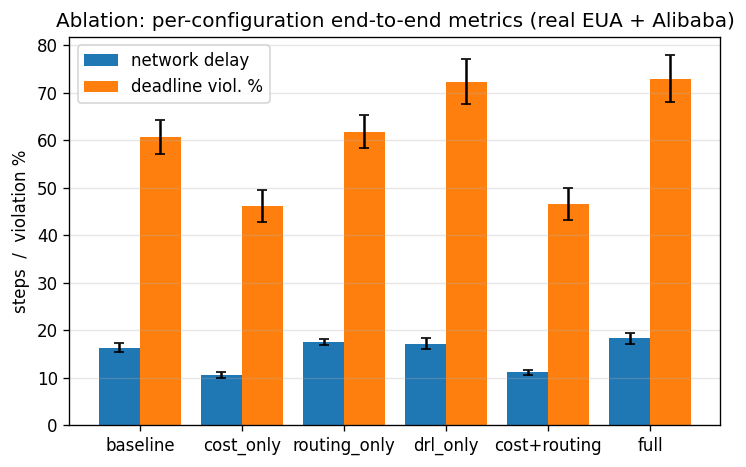

Source data for this figure (header and first rows):
config, e2e_median_mean, e2e_median_ci, network_delay_mean, network_delay_ci, deadline_violation_mean, deadline_violation_ci, total_energy_mean, total_energy_ci, completion_rate_mean, completion_rate_ci
baseline, 30.2, 3.155, 16.32, 0.9529, 0.6067, 0.0359, 14371023, 6769375, 0.9977, 0.001963
cost_only, 25.75, 3.76, 10.55, 0.5702, 0.4614, 0.03347, 14370012, 6760191, 0.9977, 0.002262
routing_only, 31.45, 2.883, 17.47, 0.6388, 0.6181, 0.0347, 14370821, 6769298, 0.9977, 0.001963
drl_only, 114.6, 99.76, 17.16, 1.226, 0.723, 0.04719, 11302530, 6369081, 0.9987, 0.001667
cost+routing, 26.65, 4.171, 11.15, 0.5293, 0.4664, 0.03389, 14319371, 6718138, 0.9977, 0.001963
full, 116.5, 99.82, 18.24, 1.071, 0.73, 0.04866, 11302507, 6369079, 0.9987, 0.001667
